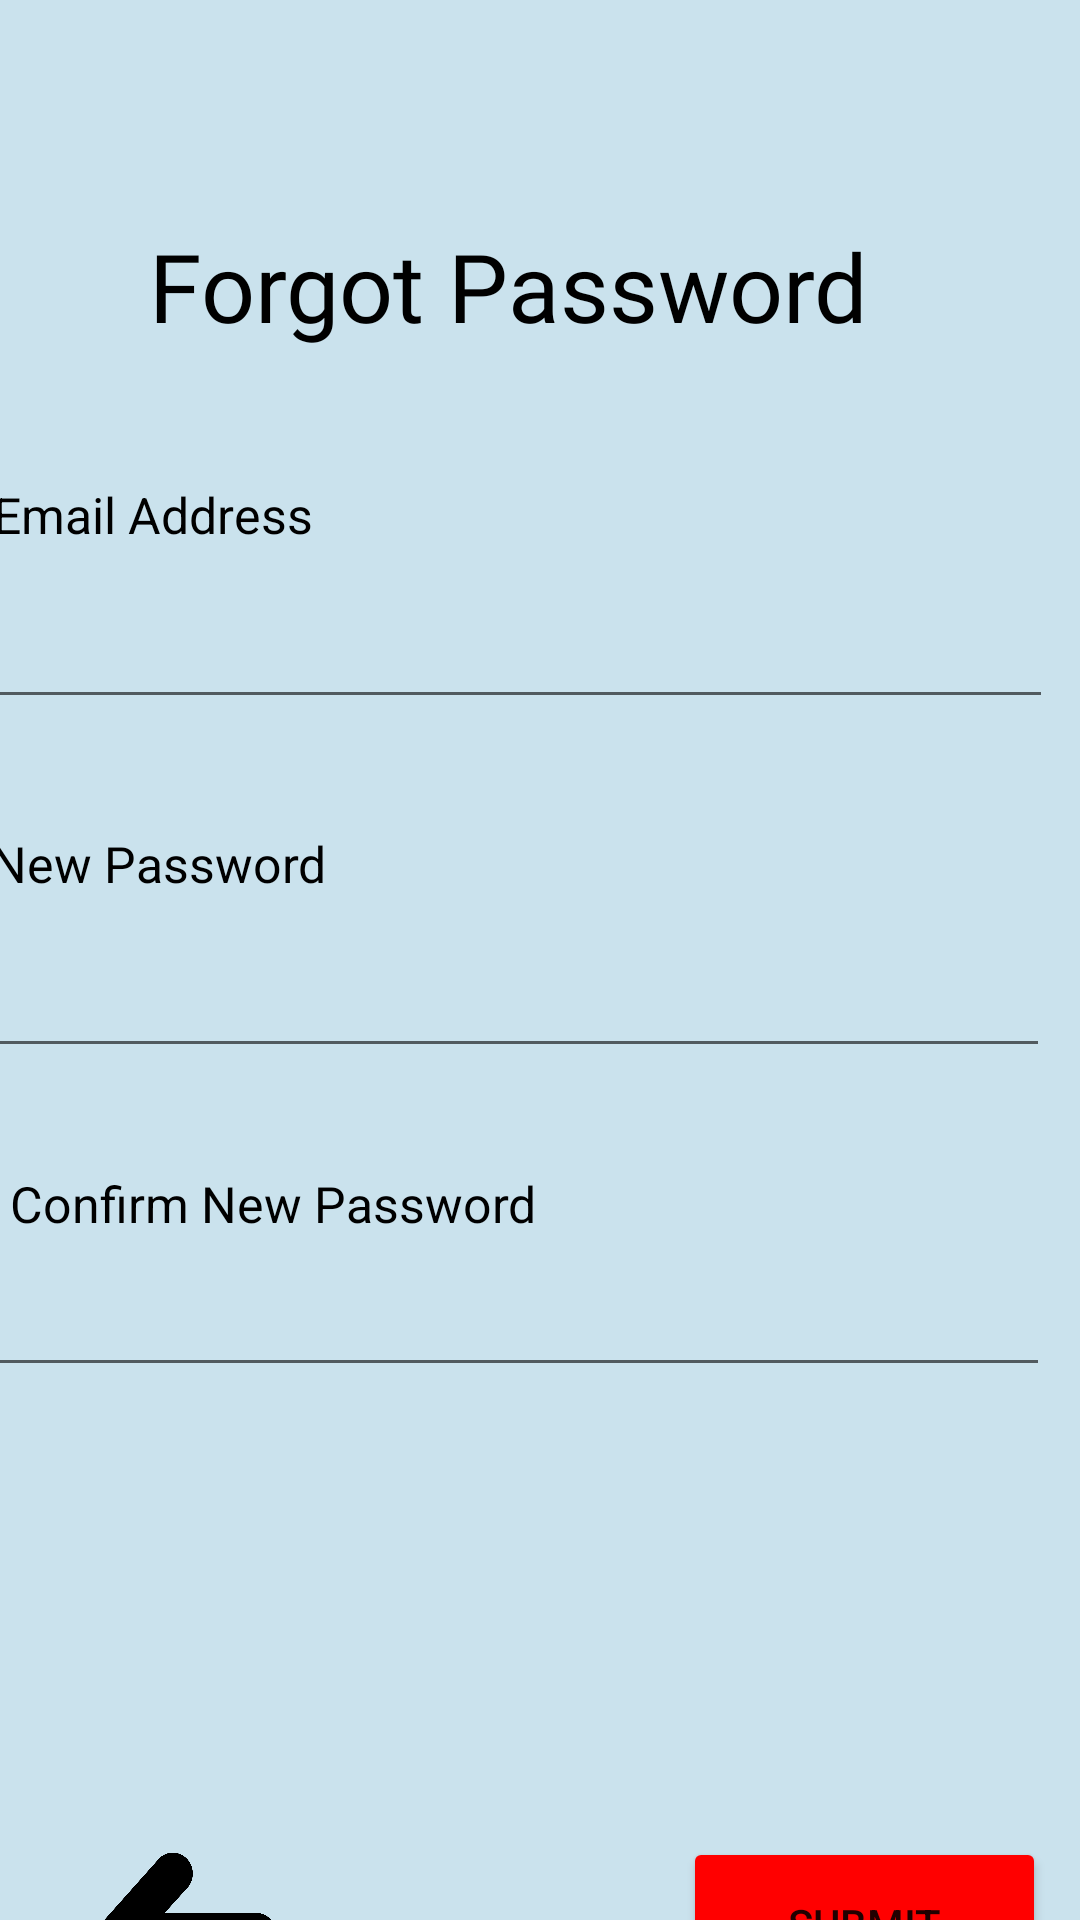

The Android layout XML behind this screen, and the referenced resources:
<!-- AndroidManifest.xml: application theme Theme.ProfitOffers -->
<!-- res/layout/activity_reset_password.xml -->
<?xml version="1.0" encoding="utf-8"?>
<androidx.constraintlayout.widget.ConstraintLayout xmlns:android="http://schemas.android.com/apk/res/android"
    xmlns:app="http://schemas.android.com/apk/res-auto"
    xmlns:tools="http://schemas.android.com/tools"
    android:layout_width="match_parent"
    android:layout_height="match_parent"
    android:background="#CAE2ED"
    tools:context=".ResetPassword">

    <TextView
        android:id="@+id/reset_password_heading"
        android:layout_width="wrap_content"
        android:layout_height="wrap_content"
        android:layout_marginStart="61dp"
        android:layout_marginTop="74dp"
        android:layout_marginEnd="82dp"
        android:fontFamily="@font/alata"
        android:text="Forgot Password"
        android:textColor="#000000"
        android:textSize="95px"
        app:layout_constraintEnd_toEndOf="parent"
        app:layout_constraintStart_toStartOf="parent"
        app:layout_constraintTop_toTopOf="parent" />

    <TextView
        android:id="@+id/email_heading_2"
        android:layout_width="wrap_content"
        android:layout_height="wrap_content"
        android:layout_marginStart="15dp"
        android:layout_marginTop="44dp"
        android:layout_marginEnd="274dp"
        android:text="Email Address"
        android:textColor="#000000"
        android:textSize="50px"
        app:layout_constraintEnd_toEndOf="parent"
        app:layout_constraintStart_toStartOf="parent"
        app:layout_constraintTop_toBottomOf="@+id/reset_password_heading" />

    <TextView
        android:id="@+id/new_password_heading"
        android:layout_width="wrap_content"
        android:layout_height="wrap_content"
        android:layout_marginStart="14dp"
        android:layout_marginTop="37dp"
        android:layout_marginEnd="269dp"
        android:text="New Password"
        android:textColor="#000000"
        android:textSize="50px"
        app:layout_constraintEnd_toEndOf="parent"
        app:layout_constraintStart_toStartOf="parent"
        app:layout_constraintTop_toBottomOf="@+id/email_input_2" />

    <TextView
        android:id="@+id/confirm_new_password_heading"
        android:layout_width="wrap_content"
        android:layout_height="wrap_content"
        android:layout_marginStart="16dp"
        android:layout_marginTop="34dp"
        android:layout_marginEnd="194dp"
        android:text="Confirm New Password"
        android:textColor="#000000"
        android:textSize="50px"
        app:layout_constraintEnd_toEndOf="parent"
        app:layout_constraintStart_toStartOf="parent"
        app:layout_constraintTop_toBottomOf="@+id/new_password_input" />

    <EditText
        android:id="@+id/email_input_2"
        android:layout_width="364dp"
        android:layout_height="52dp"
        android:layout_marginStart="12dp"
        android:layout_marginTop="5dp"
        android:layout_marginEnd="35dp"
        android:ems="10"
        android:inputType="textPersonName"
        app:layout_constraintEnd_toEndOf="parent"
        app:layout_constraintStart_toStartOf="parent"
        app:layout_constraintTop_toBottomOf="@+id/email_heading_2" />

    <EditText
        android:id="@+id/new_password_input"
        android:layout_width="364dp"
        android:layout_height="50dp"
        android:layout_marginStart="11dp"
        android:layout_marginTop="7dp"
        android:layout_marginEnd="36dp"
        android:ems="10"
        android:inputType="textPassword"
        app:layout_constraintEnd_toEndOf="parent"
        app:layout_constraintStart_toStartOf="parent"
        app:layout_constraintTop_toBottomOf="@+id/new_password_heading" />

    <EditText
        android:id="@+id/confirm_new_password_input"
        android:layout_width="361dp"
        android:layout_height="47dp"
        android:layout_marginStart="14dp"
        android:layout_marginTop="3dp"
        android:layout_marginEnd="36dp"
        android:ems="10"
        android:inputType="textPassword"
        app:layout_constraintEnd_toEndOf="parent"
        app:layout_constraintStart_toStartOf="parent"
        app:layout_constraintTop_toBottomOf="@+id/confirm_new_password_heading" />

    <ImageView
        android:id="@+id/goBackArrow_2"
        android:layout_width="102dp"
        android:layout_height="92dp"
        android:layout_marginStart="14dp"
        android:layout_marginTop="138dp"
        android:onClick="GoBacktoSignIn"
        app:layout_constraintStart_toStartOf="parent"
        app:layout_constraintTop_toBottomOf="@+id/confirm_new_password_input"
        app:srcCompat="@drawable/left_arrow__1" />

    <Button
        android:id="@+id/submit_button"
        android:layout_width="121dp"
        android:layout_height="58dp"
        android:layout_marginStart="137dp"
        android:layout_marginTop="150dp"
        android:layout_marginEnd="37dp"
        android:backgroundTint="#ff0000"
        android:onClick="SubmitNewPassword"
        android:text="Submit"
        app:layout_constraintEnd_toEndOf="parent"
        app:layout_constraintStart_toEndOf="@+id/goBackArrow_2"
        app:layout_constraintTop_toBottomOf="@+id/confirm_new_password_input" />
</androidx.constraintlayout.widget.ConstraintLayout>
<!-- resources referenced by this layout -->
<resources>
  <!-- drawable left_arrow__1: png bitmap (drawable, 160865 bytes) -->
  <style name="Theme.ProfitOffers" parent="Theme.MaterialComponents.DayNight.DarkActionBar">
          
          <item name="colorPrimary">@color/purple_500</item>
          <item name="colorPrimaryVariant">@color/purple_700</item>
          <item name="colorOnPrimary">@color/white</item>
          
          <item name="colorSecondary">@color/teal_200</item>
          <item name="colorSecondaryVariant">@color/teal_700</item>
          <item name="colorOnSecondary">@color/black</item>
          
          <item name="android:statusBarColor">?attr/colorPrimaryVariant</item>
          
      </style>
  <!-- not gathered from this repository: default colours our renderer supplied (Android Studio template values) -->
  <color name="purple_500">#FF6200EE</color>
  <color name="purple_700">#FF3700B3</color>
  <color name="teal_200">#FF03DAC5</color>
  <color name="teal_700">#FF018786</color>
  <color name="black">#FF000000</color>
  <color name="white">#FFFFFFFF</color>
</resources>
